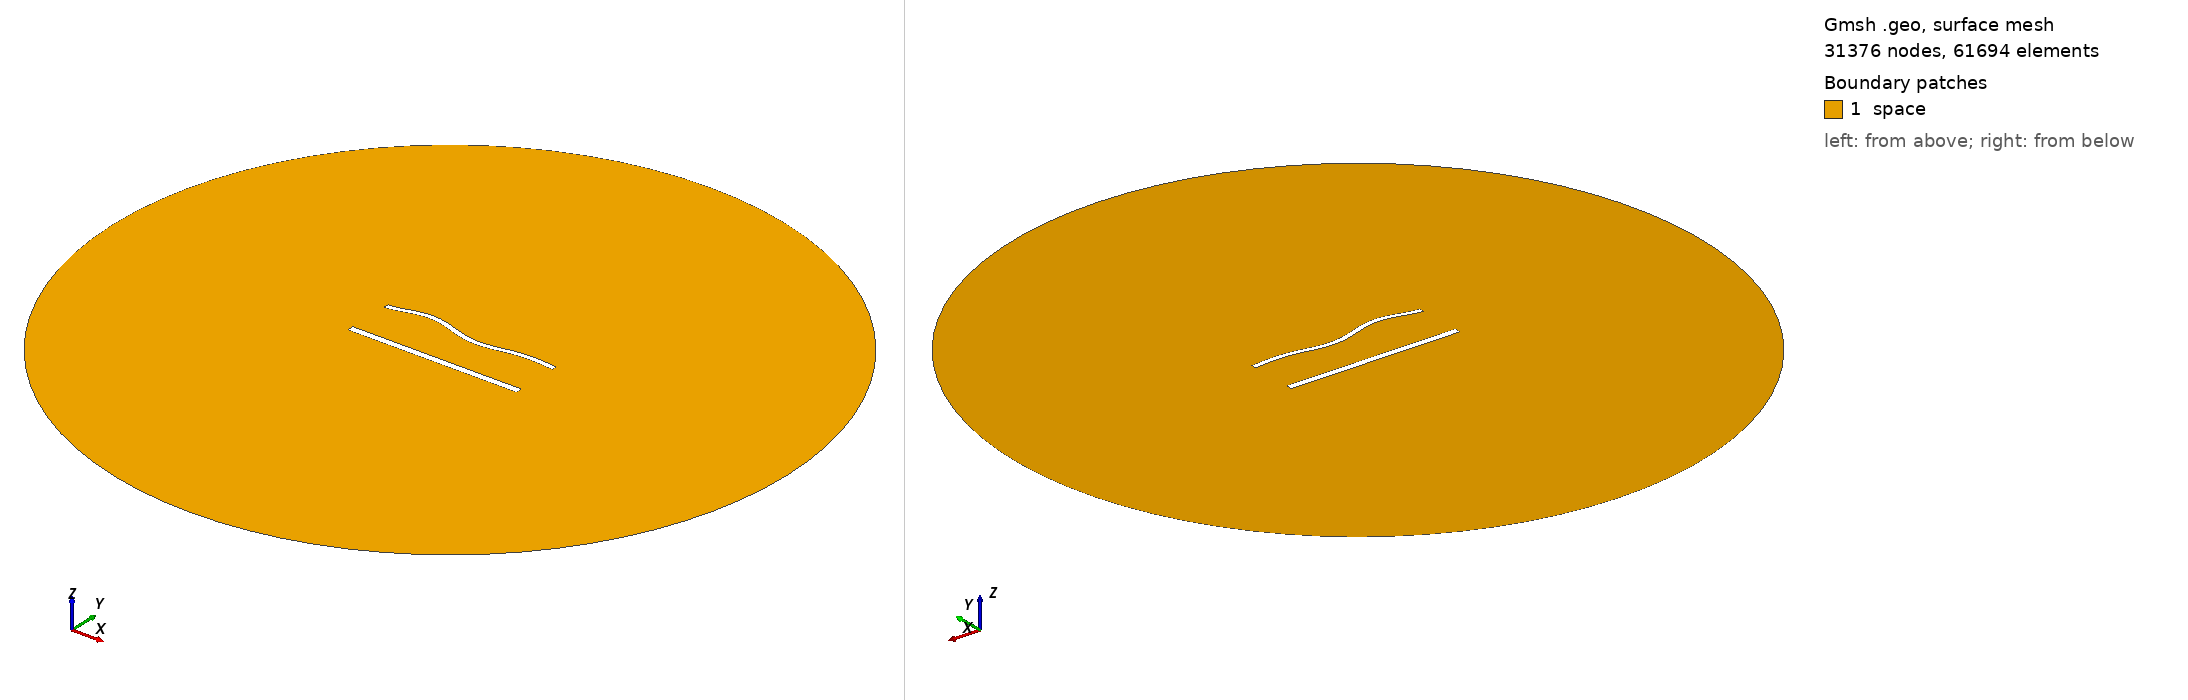

Gmsh geometry script, surface-meshed: 31376 nodes, 61694 surface elements. Boundary patches (legend numbers): 1 space. Left view from above one corner, right view from below the opposite corner. Legend entries are the model's physical surfaces. The drawing asked Gmsh for element sizes between 1% and 20% of the model's largest extent; the script's own settings can give other sizes.

=== 1503.geo (drawn) ===
//---------------------------------------
// Geometry kernel
//---------------------------------------

SetFactory("OpenCASCADE");



//---------------------------------------
// Parameters of the geometry
//---------------------------------------

// Overetch of the upper plate
overetch = 0.375;

// Distance between the plates
distance = 27.5;

// Discretization over the x axis (for the deformation)
nx = 50; 

// Length of the plate
L = 100 - overetch; 

// Number of modes
n = 4; 

// 1st mode coefficient
coeff(1) = 0.0;
beta(1) = 0.596864 * 3.1415926535 / L;

// 2nd mode coefficient
coeff(2) = 0.0;
beta(2) = 1.49418 * 3.1415926535 / L;

// 3rd mode coefficient
coeff(3) = 1.5;
beta(3) = 2.50025 * 3.1415926535 / L;

// 4th mode coefficient
coeff(4) = 1.5;
beta(4) = 3.49999 * 3.1415926535 / L;



//---------------------------------------
// Upper plate (deformed rectangle)
//---------------------------------------

// Coordiantes of the upper plate
xmin = -50;
xmax = 50 - overetch;

// Height of the upper plate
yheight = 4 - 2 * overetch;

// Indexes of the points
UpperID[] = {};
LowerID[] = {};
LeftID[] = {};
RightID[] = {};

// Point index
p = 1;

// Horizontal edges
For i In {1:nx}
    x = xmin + (i-1)*(xmax - xmin)/(nx-1);

    y_bottom = distance / 2 + overetch;
    For j In {1:n}
        C = (Cosh(beta(j)*L) + Cos(beta(j)*L)) / (Sinh(beta(j)*L) + Sin(beta(j)*L));
        y_bottom  = y_bottom + coeff(j) * (Cosh(beta(j)*(x+50)) - Cos(beta(j)*(x+50)) - C * (Sinh(beta(j)*(x+50)) - Sin(beta(j)*(x+50))));
    EndFor

    y_top = y_bottom + yheight;

    Point(p) = {x, y_top, 0, 1.0};
    UpperID[i] = p;
    p = p + 1;

    Point(p) = {x, y_bottom, 0, 1.0};
    LowerID[i] = p;
    p = p + 1;
EndFor

// Create point lists
UpperPts[] = {}; LowerPts[] = {};
For i In {1:nx}
  UpperPts[] += {UpperID[i]};
  LowerPts[] += {LowerID[i]};
EndFor

// Build splines
Spline(1) = {UpperPts[]};
Spline(2) = {LowerPts[]};
Line(3) = {LowerPts[nx-1], UpperPts[nx-1]};
Line(4) = {LowerPts[0], UpperPts[0]};

// Build the plane surface
Curve Loop(1) = {2, 3, -1, -4};
Plane Surface(1) = {1};



//---------------------------------------
// Lower plate (rectangle)
//---------------------------------------

// Vertices
Point(1001) = {-50, -distance/2, 0, 1.0};
Point(1002) = { 50, -distance/2, 0, 1.0};
Point(1003) = { 50,  -distance/2 + 4, 0, 1.0};
Point(1004) = {-50,  -distance/2 + 4, 0, 1.0};

// Edges
Line(5) = {1001, 1002};
Line(6) = {1002, 1003};
Line(7) = {1003, 1004};
Line(8) = {1004, 1001};

// Plane surface
Line Loop(2) = {5, 6, 7, 8};
Plane Surface(2) = {2}; 



//---------------------------------------
// Outer (fictious) boundary
//---------------------------------------

// Points
Point(1005) = {0, 0, 0};       // Center
Point(1006) = {200, 0, 0};     // Start point
Point(1007) = {0, 200, 0};     // 90 degrees
Point(1008) = {-200, 0, 0};    // 180 degrees
Point(1009) = {0, -200, 0};    // 270 degrees

// Circle arcs (each needs start, center, end)
Circle(9) = {1006, 1005, 1007};
Circle(10) = {1007, 1005, 1008};
Circle(11) = {1008, 1005, 1009};
Circle(12) = {1009, 1005, 1006};

// Plane surface for the entire domain
Curve Loop(3) = {9, 10, 11, 12};
Surface(3) = {3};

// Subtract the plates from the whole domain to obtain the actual domain where we want to solve the equations
BooleanDifference{ Surface{3}; Delete; }{ Surface{1}; Surface{2}; Delete; }




//---------------------------------------
// Transfinite Lines/Curves
//---------------------------------------

// Set the number of points on the boundaries
r = 6;
d = 0.15;

// Plates
Transfinite Curve {1} = 50*r/4 Using Progression 1;
Transfinite Line {2} = 50*r Using Progression 1;
Transfinite Curve {3, 4} = 2*r Using Progression 1+d;
Transfinite Line {5} = 50*r/4 Using Progression 1;
Transfinite Line {7} = 50*r Using Progression 1;
Transfinite Line {6} = 2*r Using Progression 1-d;
Transfinite Line {8} = 2*r Using Progression 1+d;

// Outer boundary
Transfinite Line {9, 10, 11, 12} = 20 Using Progression 1;



//---------------------------------------
// Physical groups
//---------------------------------------                

// Physical curves (boundaries)
Physical Line("force_segment", 10) = {2};
Physical Line("upper_plate", 11) = {1, 3, 4};
Physical Line("lower_plate", 12) = {5, 6, 7, 8};
Physical Line("boundary", 20) = {9, 10, 11, 12};

// Physical Surfaces
Physical Surface("space", 30) = {3};



//---------------------------------------
// 6. Generate the Mesh
//---------------------------------------

// 2D mesh generation
Mesh 2;
